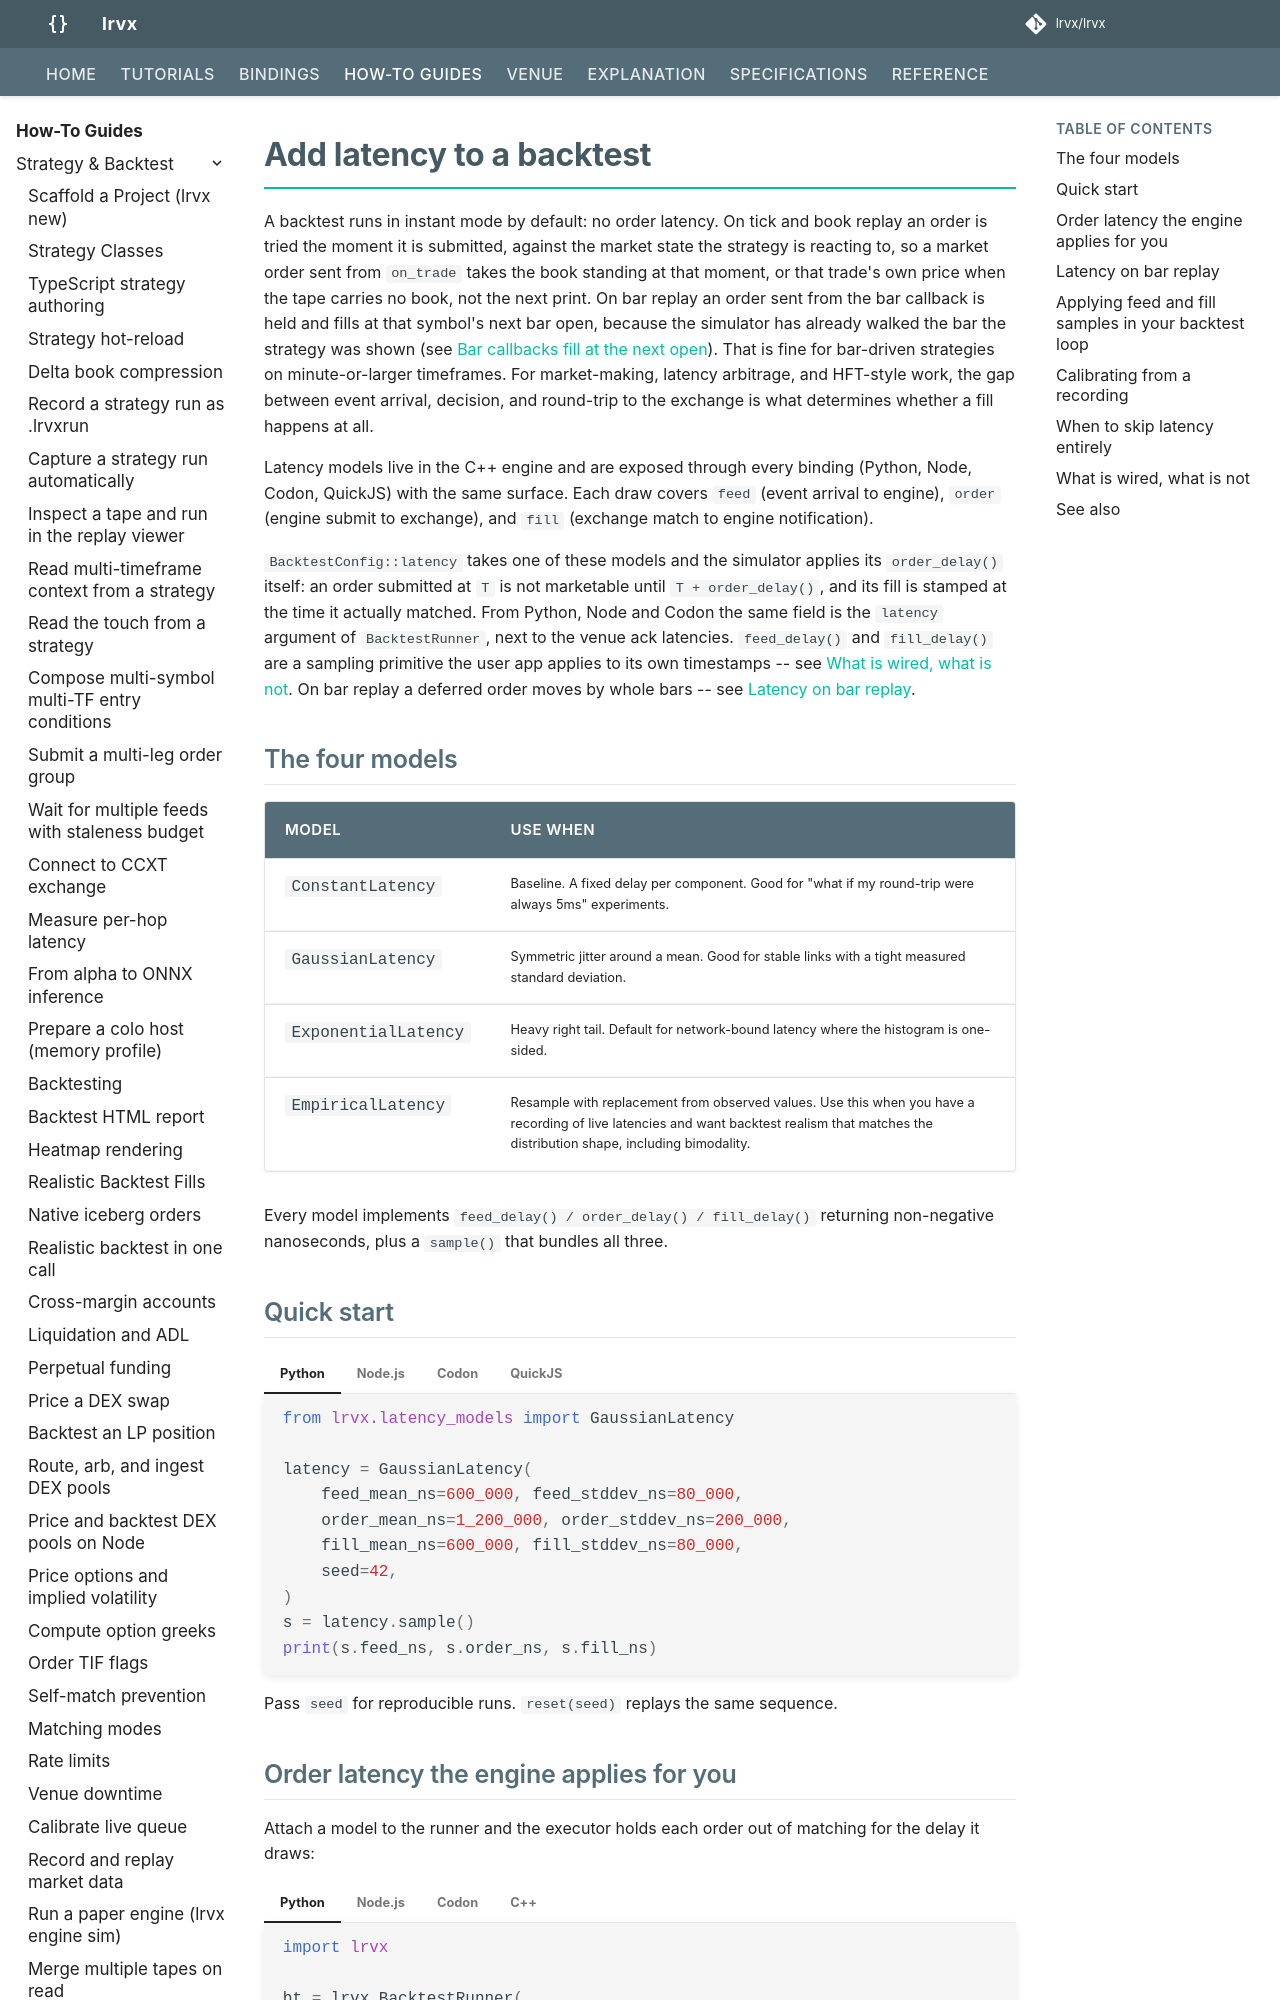

repository: lrvx/lrvx · page: how-to/backtest-with-latency/index.html · generator: mkdocs

# Add latency to a backtest

A backtest runs in instant mode by default: no order latency. On tick and book replay an order is tried the moment it is submitted, against the market state the strategy is reacting to, so a market order sent from `on_trade` takes the book standing at that moment, or that trade's own price when the tape carries no book, not the next print. On bar replay an order sent from the bar callback is held and fills at that symbol's next bar open, because the simulator has already walked the bar the strategy was shown (see [Bar callbacks fill at the next open](../reference/api/backtest/backtest_runner.md#bar-callbacks-fill-at-the-next-open)). That is fine for bar-driven strategies on minute-or-larger timeframes. For market-making, latency arbitrage, and HFT-style work, the gap between event arrival, decision, and round-trip to the exchange is what determines whether a fill happens at all.

Latency models live in the C++ engine and are exposed through every binding (Python, Node, Codon, QuickJS) with the same surface. Each draw covers `feed` (event arrival to engine), `order` (engine submit to exchange), and `fill` (exchange match to engine notification).

`BacktestConfig::latency` takes one of these models and the simulator applies its `order_delay()` itself: an order submitted at `T` is not marketable until `T + order_delay()`, and its fill is stamped at the time it actually matched. From Python, Node and Codon the same field is the `latency` argument of `BacktestRunner`, next to the venue ack latencies. `feed_delay()` and `fill_delay()` are a sampling primitive the user app applies to its own timestamps -- see [What is wired, what is not](#what-is-wired-what-is-not). On bar replay a deferred order moves by whole bars -- see [Latency on bar replay](#latency-on-bar-replay).

## The four models

| Model | Use when |
|---|---|
| `ConstantLatency` | Baseline. A fixed delay per component. Good for "what if my round-trip were always 5ms" experiments. |
| `GaussianLatency` | Symmetric jitter around a mean. Good for stable links with a tight measured standard deviation. |
| `ExponentialLatency` | Heavy right tail. Default for network-bound latency where the histogram is one-sided. |
| `EmpiricalLatency` | Resample with replacement from observed values. Use this when you have a recording of live latencies and want backtest realism that matches the distribution shape, including bimodality. |

Every model implements `feed_delay() / order_delay() / fill_delay()` returning non-negative nanoseconds, plus a `sample()` that bundles all three.
